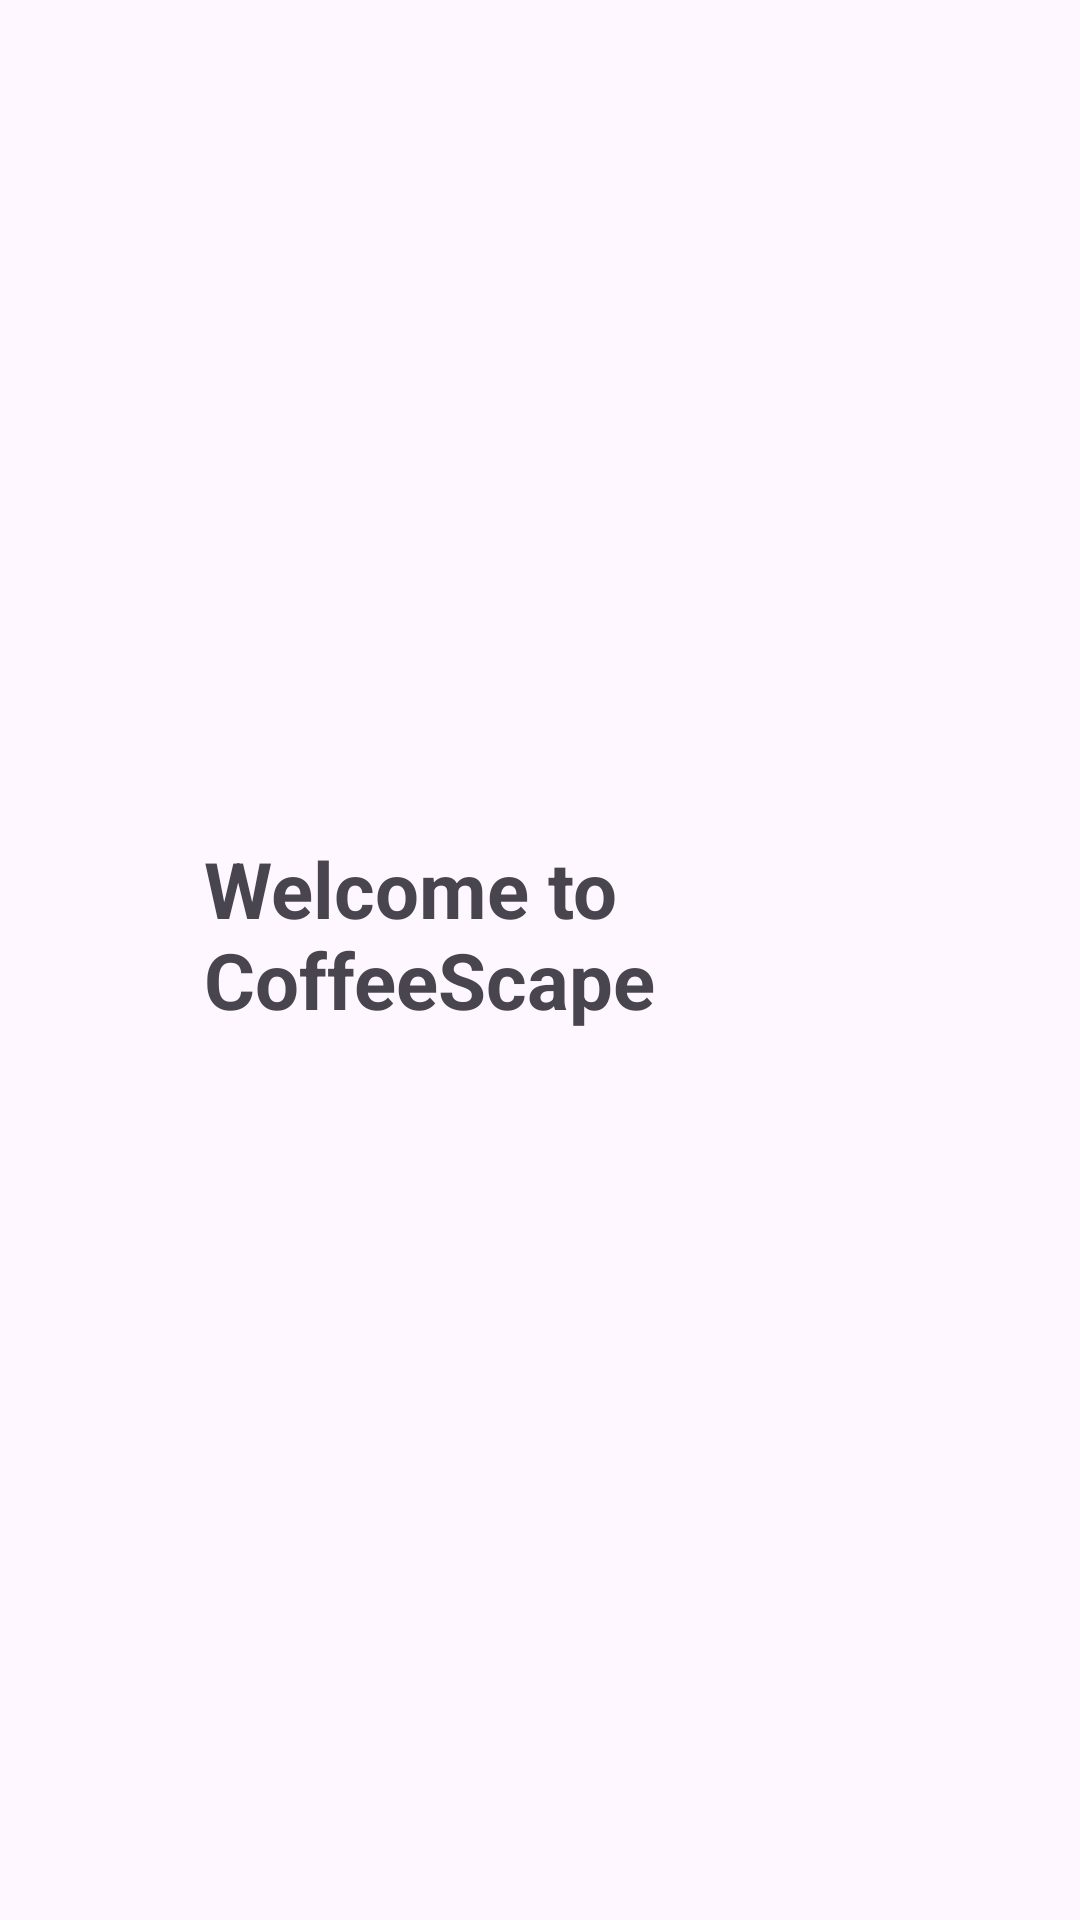

Layout XML and referenced resources for this Android screen:
<!-- AndroidManifest.xml: application theme Theme.CoffeeScape -->
<!-- res/layout/activity_home.xml -->
<?xml version="1.0" encoding="utf-8"?>
<androidx.constraintlayout.widget.ConstraintLayout xmlns:android="http://schemas.android.com/apk/res/android"
    xmlns:app="http://schemas.android.com/apk/res-auto"
    xmlns:tools="http://schemas.android.com/tools"
    android:layout_width="match_parent"
    android:layout_height="match_parent"
    tools:context=".ui.home.HomeActivity">

    <TextView
        android:id="@+id/landingPage1Title"
        android:layout_width="224dp"
        android:layout_height="83dp"
        android:text="@string/landing_1_title"
        android:textSize="26sp"
        android:textStyle="bold"
        app:layout_constraintStart_toStartOf="parent"
        app:layout_constraintEnd_toEndOf="parent"
        app:layout_constraintTop_toTopOf="parent"
        app:layout_constraintBottom_toBottomOf="parent"/>

</androidx.constraintlayout.widget.ConstraintLayout>
<!-- resources referenced by this layout -->
<resources>
  <string name="landing_1_title">Welcome to CoffeeScape</string>
  <style name="Theme.CoffeeScape" parent="Base.Theme.CoffeeScape" />
  <style name="Base.Theme.CoffeeScape" parent="Theme.Material3.DayNight.NoActionBar">
          
          
      </style>
</resources>
